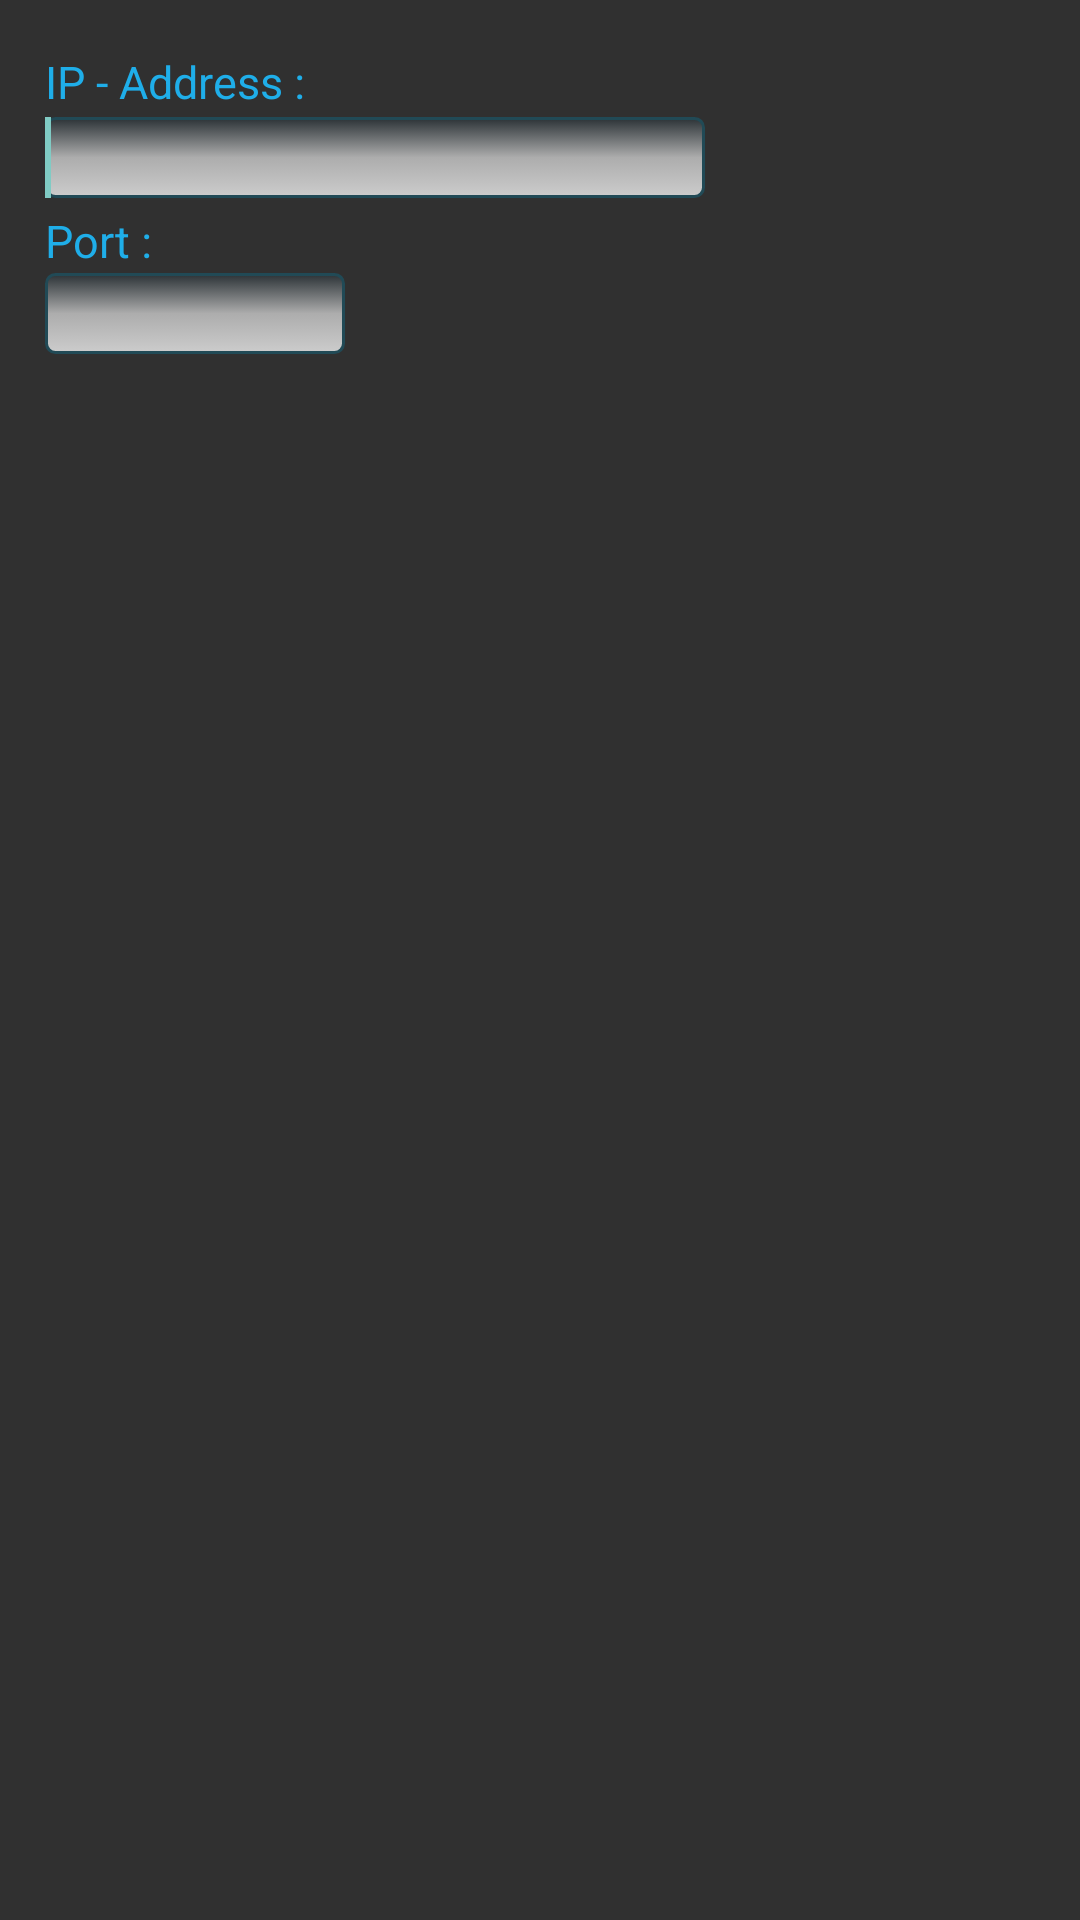

The Android layout XML behind this screen, and the referenced resources:
<!-- AndroidManifest.xml: application theme CustomActionBarTheme -->
<!-- res/layout/dialog.xml -->
<?xml version="1.0" encoding="utf-8"?>

    <RelativeLayout xmlns:android="http://schemas.android.com/apk/res/android"
        android:id="@+id/layout_root"
        android:layout_width="fill_parent"
        android:layout_height="fill_parent"

        android:orientation="vertical"
        android:paddingBottom="15dp">

        <TextView
            android:id="@+id/textView1"
            android:layout_width="wrap_content"
            android:layout_height="wrap_content"
            android:text="IP - Address : "
            android:textSize="15dp"
            android:textAppearance="?android:attr/textAppearanceLarge"
            android:layout_alignParentLeft="true"
            android:layout_marginLeft="15dp"
            android:layout_alignParentTop="true"
            android:layout_marginTop="17dp"
            android:textColor="#1faee9" />

                <EditText
                    android:id="@+id/editTextIpInput"
                    android:layout_width="220dp"
                    android:layout_height="wrap_content"
                    android:layout_marginLeft="15dp"
                    android:layout_alignParentTop="true"
                    android:layout_marginTop="39dp"
                    android:background="@drawable/roundbackground"
                    android:autoText="true"
                    android:textColor="#000"
                    android:textSize="20dp"
                    android:singleLine="true"
                    android:maxLines="1">

                    <requestFocus />
                </EditText>
    <TextView
        android:id="@+id/textView2"
        android:layout_width="wrap_content"
        android:layout_height="wrap_content"
        android:text="Port : "
        android:textSize="15dp"
        android:textAppearance="?android:attr/textAppearanceLarge"
        android:layout_alignParentLeft="true"
        android:layout_marginLeft="15dp"
        android:layout_alignParentTop="true"
        android:layout_marginTop="70dp"
        android:textColor="#1faee9" />
    <EditText
        android:id="@+id/editTextPortInput"
        android:layout_width="100dp"
        android:layout_height="wrap_content"
        android:layout_alignParentLeft="true"
        android:layout_marginLeft="15dp"
        android:layout_alignParentTop="true"
        android:layout_marginTop="91dp"
        android:numeric="integer"
        android:background="@drawable/roundbackground"
        android:autoText="true"
        android:inputType="number"
        android:textColor="#000"
        android:textSize="20dp"
        android:singleLine="true"
        android:maxLines="1">
    </EditText>
</RelativeLayout>
<!-- resources referenced by this layout -->
<resources>
  <!-- drawable roundbackground (drawable) -->
  <?xml version="1.0" encoding="utf-8"?>
  
  <selector xmlns:android="http://schemas.android.com/apk/res/android">
  <item>
      <shape xmlns:android="http://schemas.android.com/apk/res/android"
          android:shape="rectangle">
          <gradient
              android:startColor="#cccccc"
              android:endColor="#2c3337"
  
              android:centerColor="#cccc"
              android:angle="90" />
          <corners android:radius="3.0dip" />
          <stroke
              android:width="1dp"
              android:color="#ff214a56" />
  
      </shape>
  </item>
  </selector>
  <style name="CustomActionBarTheme" parent="Theme.AppCompat">
  
  
        <item name="actionModeStyle">@drawable/color_menu_bar</item>
        <item name="titleTextStyle">@style/TextAppearance.AppCompat.Widget.ActionMode.Title</item>
         <item name="subtitleTextStyle">@style/TextAppearance.AppCompat.Widget.ActionMode.Subtitle</item>
  
         <item name="android:textColorSecondary">#1faee9</item>
        <item name="windowActionBarOverlay">true</item>
  
  
      </style>
  <!-- drawable color_menu_bar (drawable) -->
  <?xml version="1.0" encoding="utf-8"?>
  
  <selector xmlns:android="http://schemas.android.com/apk/res/android">
      <item android:state_enabled="false"
            android:color="@color/secondary_text_disabled_material_dark"
            android:textSize="18dp"/>
      <item android:color="@color/secondary_text_default_material_dark"
            android:textSize="18dp"/>
  
   </selector>
</resources>
